5-way image classification set "cadmnist" from GitHub (Shrek4/cad-dataset); label vocabulary: bearings, bolts, nuts, seals, washers.

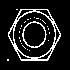
Label: nuts

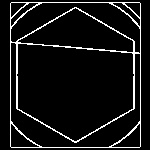
Label: bolts

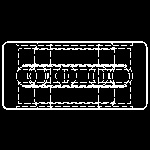
Label: bearings

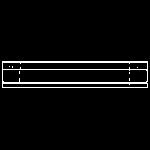
Label: seals

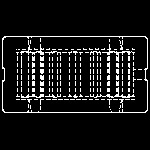
Label: bearings

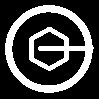
Label: bolts
